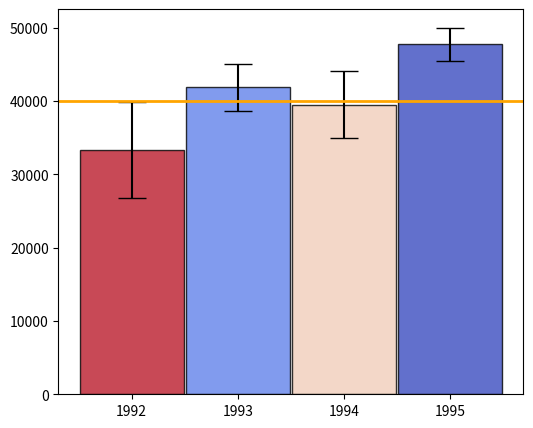

Reproduce this figure in Python. (Note: this script raises an exception after producing the figure.)


import pandas as pd
import numpy as np
from scipy import stats
np.random.seed(12345)

df = pd.DataFrame({1992 : np.random.normal(32000,200000,3650), 
                   1993 : np.random.normal(43000,100000,3650), 
                   1994 : np.random.normal(43500,140000,3650),
                   1995 : np.random.normal(48000,70000,3650)}, 
                  )
import matplotlib.pyplot as plt

mean_ = []
std_ = []
for i in range(4):
    mean_.append(np.mean(df.iloc[:,i]))
    std_.append(np.std(df.iloc[:,i]))
z = stats.t.ppf(1-0.025,3649)

err = [z*i/(3650**0.5) for i in std_]

fig = plt.figure(figsize=(6,5))
ax = fig.add_subplot(111)


my_cmap = plt.cm.get_cmap('coolwarm')
iy = 40000
data_color = []
for i,m in enumerate(mean_):
    temp = stats.norm.cdf(iy,loc = m, scale = err[i]/z )
    data_color.append(temp)
colors = my_cmap(data_color)

bars = ax.bar([1,2,3,4],mean_,width=0.98, color=colors,alpha=.8,
              edgecolor='black', capsize = 10, yerr = err,
              tick_label=['1992','1993','1994','1995']      )

line1 = ax.axhline(40000, color='orange', linewidth=2)


from matplotlib.cm import ScalarMappable

#my_cmap = plt.cm.get_cmap('coolwarm')
sm = ScalarMappable(cmap=my_cmap, norm=plt.Normalize(0,1))
sm.set_array([])
#cbar = fig.colorbar(sm,orientation= 'horizontal', drawedges=True,values=np.linspace(0,1,10).tolist())
cbar = fig.colorbar(sm,orientation= 'vertical',ticks=np.arange(0,1.1,.1).tolist(), spacing = 'proportional')
cbar.set_label('Probability', rotation=270, labelpad=15)

def onclick(event):
    global ix, iy
    ix, iy = event.xdata, event.ydata
    #print ('x = %d, y = %d'%(ix, iy))
    #global coords
    #coords.append((ix, iy))
    #if len(coords) == 5:
    #   fig.canvas.mpl_disconnect(cid)
    # check for a line
    global line1
    # remove a line
    line1.remove()
    # plot a line
    line1 = ax.axhline(iy, color='orange', linewidth=2)
    # assign color
    global bars
    for i, bar in enumerate(bars):
        temp = stats.norm.cdf(iy,loc = mean_[i], scale = err[i]/z )
        bars[i].set_color(my_cmap(temp))
    
    
    
cid = fig.canvas.mpl_connect('button_press_event', onclick)         
plt.show()